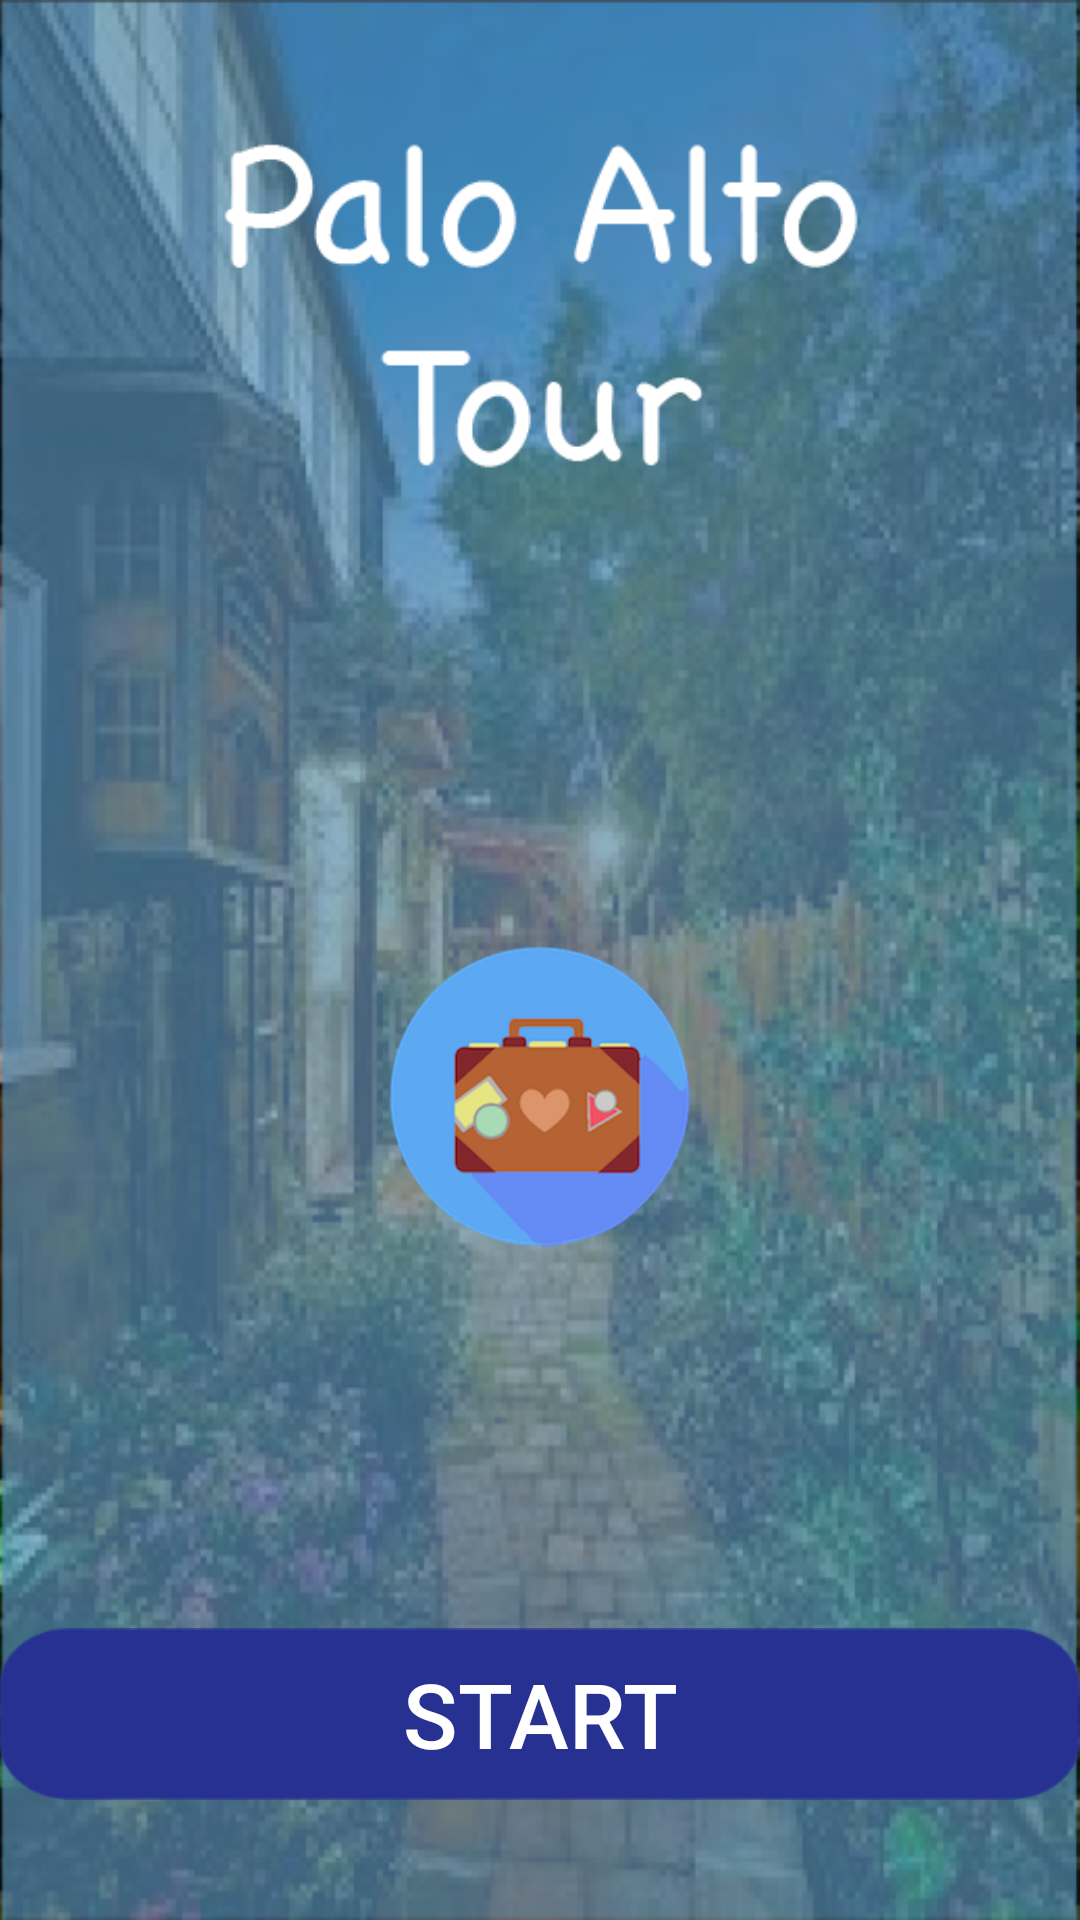

This screen was rendered from an Android layout file. Write that file and the resources it references.
<!-- AndroidManifest.xml: application theme AppTheme -->
<!-- res/layout/activity_main.xml -->
<LinearLayout xmlns:android="http://schemas.android.com/apk/res/android"
    xmlns:tools="http://schemas.android.com/tools"
    android:id="@+id/home_layout"
    android:layout_width="match_parent"
    android:layout_height="match_parent"
    android:background="@drawable/home_bg"
    android:gravity="center_horizontal"
    android:orientation="vertical"
    android:weightSum="6"
    tools:context=".MainActivity">

    <ImageView
        android:id="@+id/titleImageView"
        android:layout_width="320dp"
        android:layout_height="98dp"
        android:layout_centerHorizontal="true"
        android:layout_marginTop="40dp"
        android:layout_weight="2"
        android:src="@drawable/title_label" />


    <ImageView
        android:id="@+id/logoImageView"
        android:layout_width="wrap_content"
        android:layout_height="279dp"
        android:layout_gravity="center"
        android:layout_weight="3"
        android:src="@drawable/app_logo" />

    <Button
        android:id="@+id/startButton"
        android:layout_width="360dp"
        android:layout_height="32dp"
        android:layout_marginBottom="40dp"
        android:layout_weight="1"
        android:background="@drawable/start_button"
        android:text="@string/start_title"
        android:textColor="@android:color/white"
        android:textSize="30sp" />

</LinearLayout>
<!-- resources referenced by this layout -->
<resources>
  <!-- drawable app_logo: png bitmap (drawable-hdpi, 15370 bytes) -->
  <!-- drawable home_bg: png bitmap (drawable-hdpi, 179235 bytes) -->
  <!-- drawable start_button: png bitmap (drawable-hdpi, 1116 bytes) -->
  <!-- drawable title_label: png bitmap (drawable-v24, 4546 bytes) -->
  <string name="start_title">START</string>
  <style name="AppTheme" parent="Theme.AppCompat.NoActionBar">
          
          <item name="colorPrimary">@color/colorPrimary</item>
          <item name="colorPrimaryDark">@color/colorPrimaryDark</item>
          <item name="colorAccent">@color/colorAccent</item>
      </style>
  <color name="colorPrimary">#3F51B5</color>
  <color name="colorPrimaryDark">#303F9F</color>
  <color name="colorAccent">#FF4081</color>
</resources>
